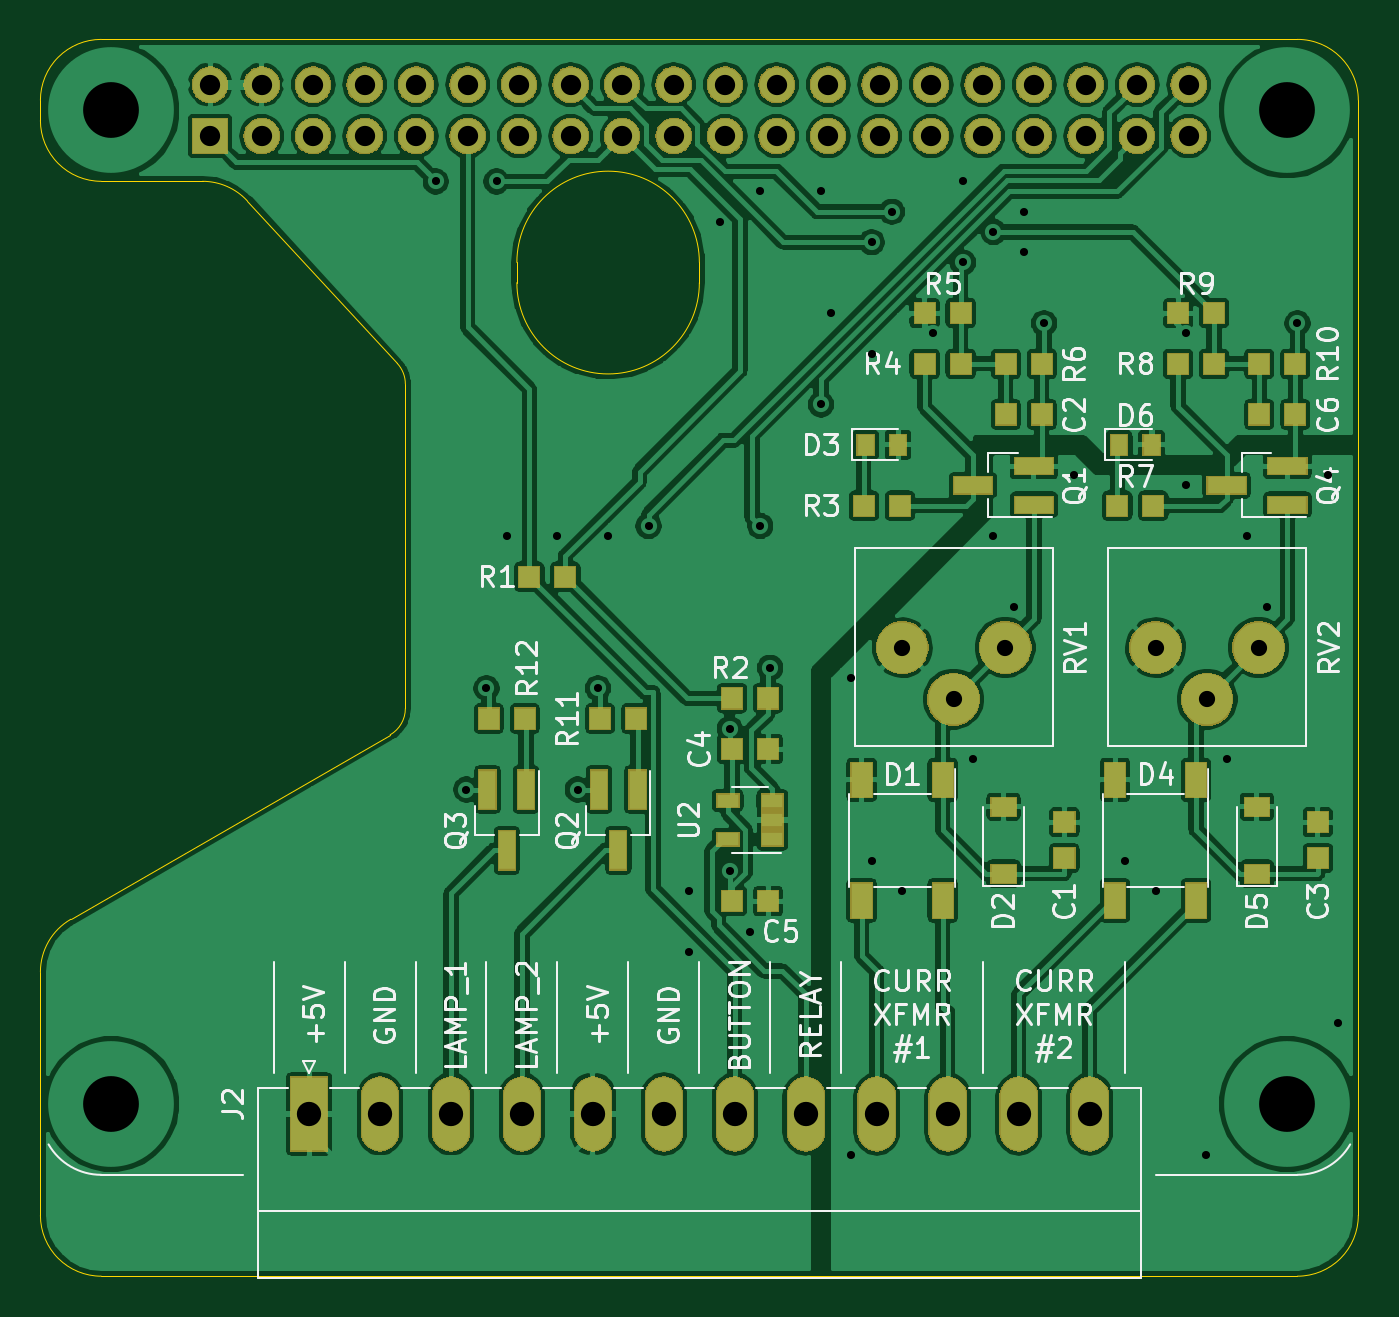
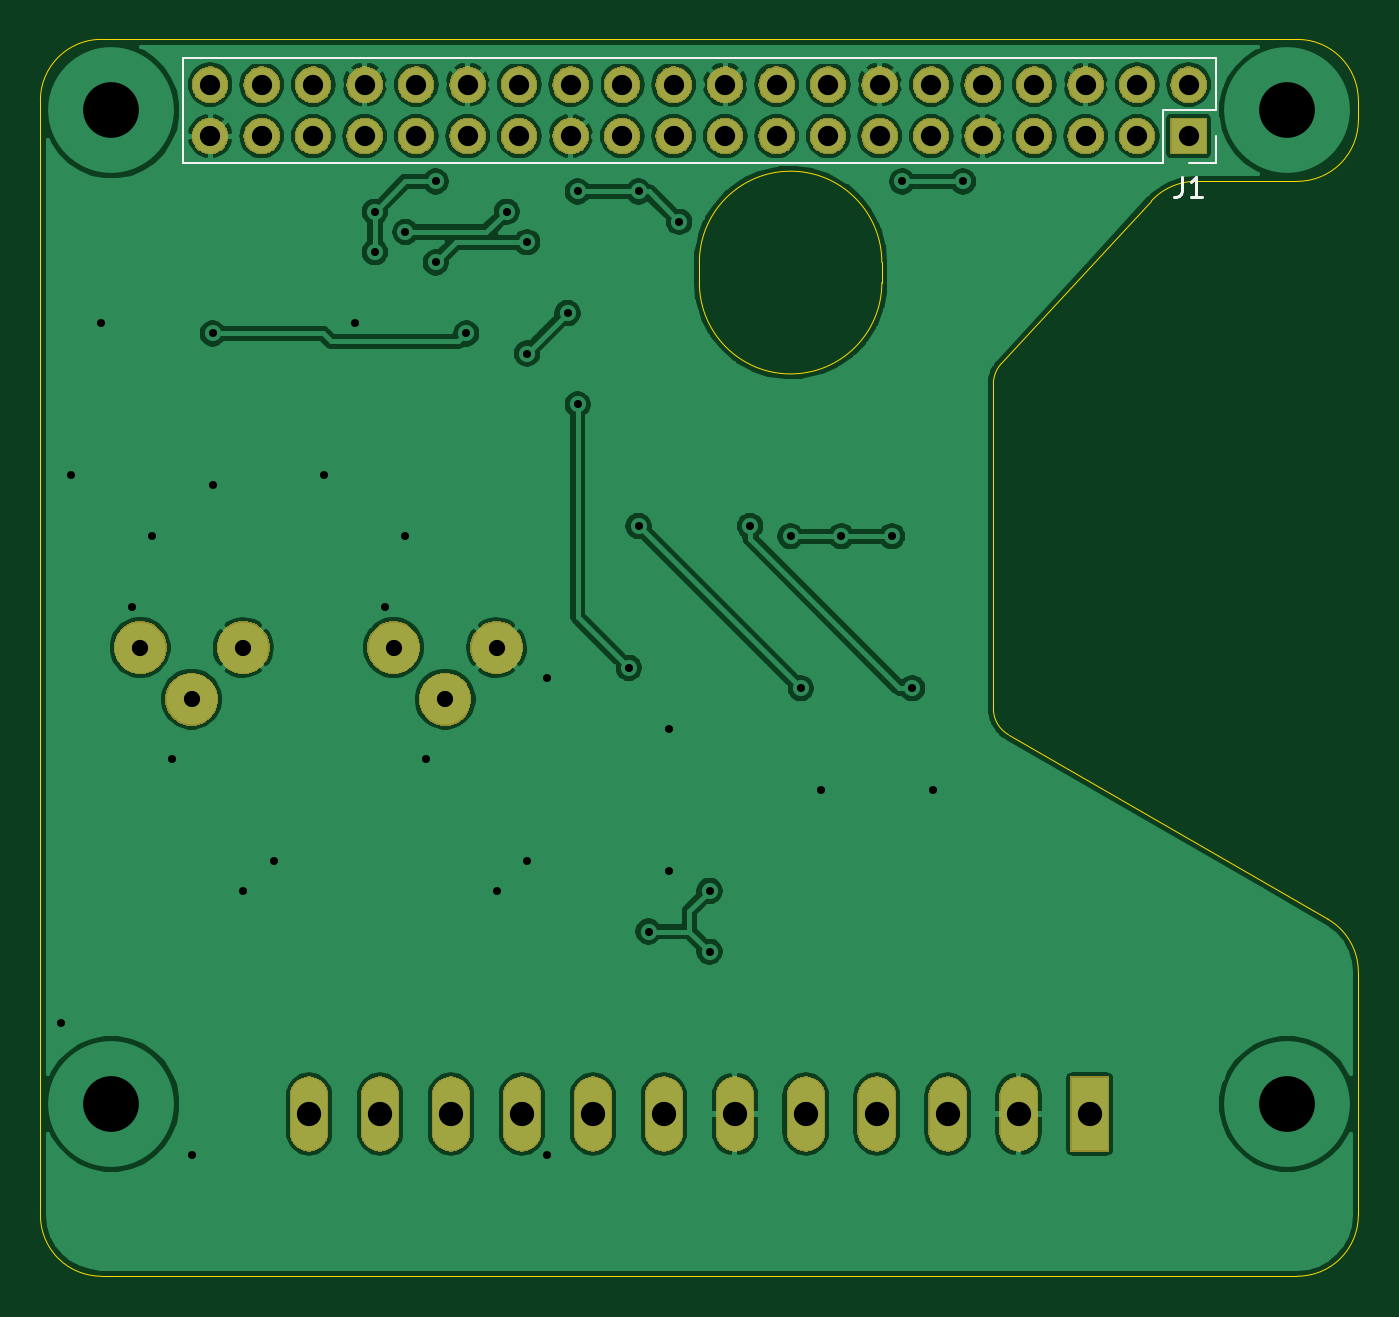
Circuit board: 9 layer files. Board 65.0 x 61.0 mm.
- bottom_copper: authbox-relay-driver-B_Cu.gbr (189645 bytes)
- bottom_mask: authbox-relay-driver-B_Mask.gbr (72823 bytes)
- bottom_silk: authbox-relay-driver-B_SilkS.gbr (2939 bytes)
- outline: authbox-relay-driver-Edge_Cuts.gbr (1977 bytes)
- top_copper: authbox-relay-driver-F_Cu.gbr (319608 bytes)
- top_mask: authbox-relay-driver-F_Mask.gbr (84272 bytes)
- top_silk: authbox-relay-driver-F_SilkS.gbr (43758 bytes)
- drill: authbox-relay-driver-NPTH.drl (315 bytes)
- drill: authbox-relay-driver-PTH.drl (1935 bytes)

=== bottom_copper: authbox-relay-driver-B_Cu.gbr (189645 bytes, source omitted) ===
=== bottom_mask: authbox-relay-driver-B_Mask.gbr (72823 bytes, source omitted) ===
=== bottom_silk: authbox-relay-driver-B_SilkS.gbr ===
G04 #@! TF.GenerationSoftware,KiCad,Pcbnew,(5.1.0-rc2-10-g13249b723)*
G04 #@! TF.CreationDate,2019-03-10T20:32:50+01:00*
G04 #@! TF.ProjectId,authbox-relay-driver,61757468-626f-4782-9d72-656c61792d64,rev?*
G04 #@! TF.SameCoordinates,Original*
G04 #@! TF.FileFunction,Legend,Bot*
G04 #@! TF.FilePolarity,Positive*
%FSLAX46Y46*%
G04 Gerber Fmt 4.6, Leading zero omitted, Abs format (unit mm)*
G04 Created by KiCad (PCBNEW (5.1.0-rc2-10-g13249b723)) date 2019-03-10 20:32:50*
%MOMM*%
%LPD*%
G04 APERTURE LIST*
%ADD10C,0.120000*%
%ADD11C,0.150000*%
%ADD12C,2.602000*%
%ADD13R,1.802000X1.802000*%
%ADD14O,1.802000X1.802000*%
%ADD15O,1.902000X3.702000*%
%ADD16R,1.902000X3.702000*%
G04 APERTURE END LIST*
D10*
X120590000Y-87570000D02*
X120590000Y-90170000D01*
X120590000Y-87570000D02*
X171510000Y-87570000D01*
X171510000Y-87570000D02*
X171510000Y-92770000D01*
X123190000Y-92770000D02*
X171510000Y-92770000D01*
X123190000Y-90170000D02*
X123190000Y-92770000D01*
X120590000Y-90170000D02*
X123190000Y-90170000D01*
X120590000Y-92770000D02*
X121920000Y-92770000D01*
X120590000Y-91440000D02*
X120590000Y-92770000D01*
D11*
X122253333Y-93432380D02*
X122253333Y-94146666D01*
X122300952Y-94289523D01*
X122396190Y-94384761D01*
X122539047Y-94432380D01*
X122634285Y-94432380D01*
X121253333Y-94432380D02*
X121824761Y-94432380D01*
X121539047Y-94432380D02*
X121539047Y-93432380D01*
X121634285Y-93575238D01*
X121729523Y-93670476D01*
X121824761Y-93718095D01*
%LPC*%
D12*
X168550000Y-116670000D03*
X171090000Y-119210000D03*
X173630000Y-116670000D03*
X156050000Y-116670000D03*
X158590000Y-119210000D03*
X161130000Y-116670000D03*
D13*
X121920000Y-91440000D03*
D14*
X121920000Y-88900000D03*
X124460000Y-91440000D03*
X124460000Y-88900000D03*
X127000000Y-91440000D03*
X127000000Y-88900000D03*
X129540000Y-91440000D03*
X129540000Y-88900000D03*
X132080000Y-91440000D03*
X132080000Y-88900000D03*
X134620000Y-91440000D03*
X134620000Y-88900000D03*
X137160000Y-91440000D03*
X137160000Y-88900000D03*
X139700000Y-91440000D03*
X139700000Y-88900000D03*
X142240000Y-91440000D03*
X142240000Y-88900000D03*
X144780000Y-91440000D03*
X144780000Y-88900000D03*
X147320000Y-91440000D03*
X147320000Y-88900000D03*
X149860000Y-91440000D03*
X149860000Y-88900000D03*
X152400000Y-91440000D03*
X152400000Y-88900000D03*
X154940000Y-91440000D03*
X154940000Y-88900000D03*
X157480000Y-91440000D03*
X157480000Y-88900000D03*
X160020000Y-91440000D03*
X160020000Y-88900000D03*
X162560000Y-91440000D03*
X162560000Y-88900000D03*
X165100000Y-91440000D03*
X165100000Y-88900000D03*
X167640000Y-91440000D03*
X167640000Y-88900000D03*
X170180000Y-91440000D03*
X170180000Y-88900000D03*
D15*
X165300000Y-139670000D03*
X161800000Y-139670000D03*
X158300000Y-139670000D03*
X154800000Y-139670000D03*
X151300000Y-139670000D03*
X147800000Y-139670000D03*
X144300000Y-139670000D03*
X140800000Y-139670000D03*
X137300000Y-139670000D03*
X133800000Y-139670000D03*
X130300000Y-139670000D03*
D16*
X126800000Y-139670000D03*
M02*

=== outline: authbox-relay-driver-Edge_Cuts.gbr ===
G04 #@! TF.GenerationSoftware,KiCad,Pcbnew,(5.1.0-rc2-10-g13249b723)*
G04 #@! TF.CreationDate,2019-03-10T20:32:50+01:00*
G04 #@! TF.ProjectId,authbox-relay-driver,61757468-626f-4782-9d72-656c61792d64,rev?*
G04 #@! TF.SameCoordinates,Original*
G04 #@! TF.FileFunction,Profile,NP*
%FSLAX46Y46*%
G04 Gerber Fmt 4.6, Leading zero omitted, Abs format (unit mm)*
G04 Created by KiCad (PCBNEW (5.1.0-rc2-10-g13249b723)) date 2019-03-10 20:32:50*
%MOMM*%
%LPD*%
G04 APERTURE LIST*
%ADD10C,0.050000*%
G04 APERTURE END LIST*
D10*
X123754742Y-94635522D02*
G75*
G03X121550000Y-93670002I-2204742J-2034478D01*
G01*
X121550001Y-93670001D02*
X116550000Y-93670000D01*
X123754742Y-94635522D02*
X131152372Y-102652760D01*
X113550000Y-132663267D02*
X113550000Y-138670000D01*
X130800000Y-120969038D02*
X115050000Y-130065191D01*
X116550000Y-93670000D02*
G75*
G02X113550000Y-90670000I0J3000000D01*
G01*
X115050000Y-130065191D02*
G75*
G03X113550000Y-132663267I1500000J-2598076D01*
G01*
X131550000Y-119670000D02*
G75*
G02X130800000Y-120969038I-1500000J0D01*
G01*
X131152372Y-102652760D02*
G75*
G02X131550000Y-103670000I-1102372J-1017240D01*
G01*
X131550000Y-103670000D02*
X131550001Y-119670000D01*
X146050000Y-97670000D02*
X146050000Y-98670000D01*
X137050000Y-97670000D02*
X137050000Y-98670000D01*
X146050000Y-98670000D02*
G75*
G02X137050000Y-98670000I-4500000J0D01*
G01*
X137050000Y-97670000D02*
G75*
G02X146050000Y-97670000I4500000J0D01*
G01*
X113550000Y-138670000D02*
X113550000Y-144670000D01*
X116550000Y-147670000D02*
G75*
G02X113550000Y-144670000I0J3000000D01*
G01*
X178550000Y-144670000D02*
G75*
G02X175550000Y-147670000I-3000000J0D01*
G01*
X116550000Y-147670000D02*
X175550000Y-147670000D01*
X113550000Y-89670000D02*
X113550000Y-90670000D01*
X175550000Y-86670000D02*
G75*
G02X178550000Y-89670000I0J-3000000D01*
G01*
X113550000Y-89670000D02*
G75*
G02X116550000Y-86670000I3000000J0D01*
G01*
X175550000Y-86670000D02*
X116550000Y-86670000D01*
X178550000Y-144670000D02*
X178550000Y-89670000D01*
M02*

=== top_copper: authbox-relay-driver-F_Cu.gbr (319608 bytes, source omitted) ===
=== top_mask: authbox-relay-driver-F_Mask.gbr (84272 bytes, source omitted) ===
=== top_silk: authbox-relay-driver-F_SilkS.gbr (43758 bytes, source omitted) ===
=== drill: authbox-relay-driver-NPTH.drl ===
M48
; DRILL file {KiCad (5.1.0-rc2-10-g13249b723)} date Sun 10 Mar 2019 08:32:56 PM CET
; FORMAT={-:-/ absolute / inch / decimal}
; #@! TF.CreationDate,2019-03-10T20:32:56+01:00
; #@! TF.GenerationSoftware,Kicad,Pcbnew,(5.1.0-rc2-10-g13249b723)
; #@! TF.FileFunction,NonPlated,1,2,NPTH
FMAT,2
INCH
%
G90
G05
T0
M30

=== drill: authbox-relay-driver-PTH.drl ===
M48
; DRILL file {KiCad (5.1.0-rc2-10-g13249b723)} date Sun 10 Mar 2019 08:32:56 PM CET
; FORMAT={-:-/ absolute / inch / decimal}
; #@! TF.CreationDate,2019-03-10T20:32:56+01:00
; #@! TF.GenerationSoftware,Kicad,Pcbnew,(5.1.0-rc2-10-g13249b723)
; #@! TF.FileFunction,Plated,1,2,PTH
FMAT,2
INCH
T1C0.0157
T2C0.0315
T3C0.0394
T4C0.0472
T5C0.1083
%
G90
G05
T1
X5.2382Y-3.6878
X5.2972Y-4.8689
X5.3366Y-4.672
X5.3563Y-3.6878
X5.376Y-4.3768
X5.4744Y-4.3768
X5.5138Y-4.8689
X5.5531Y-4.672
X5.5728Y-4.3768
X5.6516Y-4.3571
X5.7303Y-5.0657
X5.7303Y-5.1839
X5.7894Y-3.7665
X5.8091Y-4.7508
X5.8091Y-5.0264
X5.8484Y-5.1445
X5.8681Y-3.7075
X5.8681Y-4.3571
X5.8872Y-4.6327
X5.9862Y-3.7075
X5.9862Y-4.1209
X6.0059Y-3.9437
X6.0453Y-4.6524
X6.0453Y-5.5776
X6.0846Y-3.8059
X6.0846Y-4.0224
X6.0846Y-5.0067
X6.124Y-3.7469
X6.1437Y-5.0657
X6.2028Y-3.9831
X6.2618Y-3.6878
X6.2618Y-3.8453
X6.2815Y-4.8098
X6.3209Y-3.7862
X6.3209Y-4.3768
X6.3602Y-4.5146
X6.3799Y-3.7469
X6.3799Y-3.8256
X6.4193Y-3.9634
X6.4783Y-4.2587
X6.5768Y-5.0067
X6.6358Y-5.0657
X6.6949Y-3.9831
X6.6949Y-4.2783
X6.7343Y-5.5776
X6.7736Y-4.8098
X6.813Y-4.3768
X6.8524Y-4.5146
X6.9114Y-3.9634
X6.9705Y-4.2587
X6.9902Y-5.3217
T2
X6.6358Y-4.5933
X6.7358Y-4.6933
X6.8358Y-4.5933
X6.1437Y-4.5933
X6.2437Y-4.6933
X6.3437Y-4.5933
T3
X4.8Y-3.5
X4.8Y-3.6
X4.9Y-3.5
X4.9Y-3.6
X5.0Y-3.5
X5.0Y-3.6
X5.1Y-3.5
X5.1Y-3.6
X5.2Y-3.5
X5.2Y-3.6
X5.3Y-3.5
X5.3Y-3.6
X5.4Y-3.5
X5.4Y-3.6
X5.5Y-3.5
X5.5Y-3.6
X5.6Y-3.5
X5.6Y-3.6
X5.7Y-3.5
X5.7Y-3.6
X5.8Y-3.5
X5.8Y-3.6
X5.9Y-3.5
X5.9Y-3.6
X6.0Y-3.5
X6.0Y-3.6
X6.1Y-3.5
X6.1Y-3.6
X6.2Y-3.5
X6.2Y-3.6
X6.3Y-3.5
X6.3Y-3.6
X6.4Y-3.5
X6.4Y-3.6
X6.5Y-3.5
X6.5Y-3.6
X6.6Y-3.5
X6.6Y-3.6
X6.7Y-3.5
X6.7Y-3.6
T4
X4.9921Y-5.4988
X5.1299Y-5.4988
X5.2677Y-5.4988
X5.4055Y-5.4988
X5.5433Y-5.4988
X5.6811Y-5.4988
X5.8189Y-5.4988
X5.9567Y-5.4988
X6.0945Y-5.4988
X6.2323Y-5.4988
X6.3701Y-5.4988
X6.5079Y-5.4988
T5
X4.6083Y-3.55
X4.6083Y-5.4791
X6.8917Y-3.55
X6.8917Y-5.4791
T0
M30
